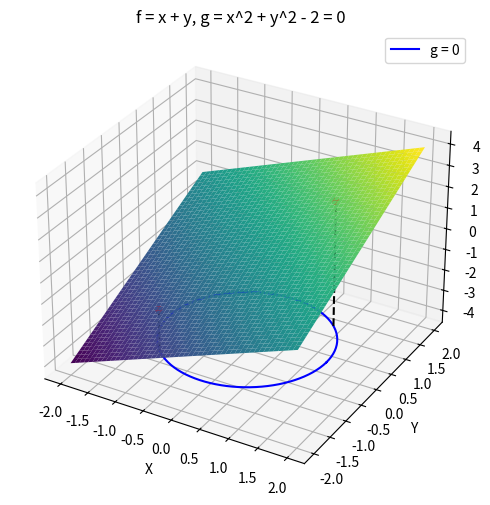
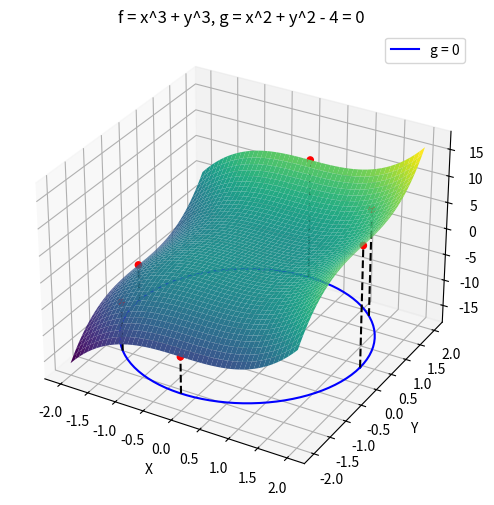

These figures' Python source, in order:
from sympy import Symbol, diff, solve
import numpy as np
import matplotlib.pyplot as plt
from sympy import sympify


def my_function_1_f(x, y):
  z = x + y 
  return sympify(z)  # Convert to symbolic expression (optional)

def my_function_1_g(x, y):
  z = x**2 + y**2 - 2 
  return sympify(z) 

def my_function_2_f(x, y):
  z = x**3 + y**3 
  return sympify(z) 

def my_function_2_g(x, y):
  z = x**2 + y**2 - 4 
  return sympify(z) 


def visualize_example1_0():
    x = Symbol('x')
    y = Symbol('y')


    x_min, x_max = -2, 2
    y_min, y_max = -2, 2
    resolution = 50

    x = np.linspace(x_min, x_max, resolution)
    y = np.linspace(y_min, y_max, resolution)
    X, Y = np.meshgrid(x, y)

    Z = np.zeros_like(X)
    X_flat = X.flatten()  # Reshape X to a 1D array
    Y_flat = Y.flatten()  # Reshape Y to a 1D array

    for i in range(resolution):
      for j in range(resolution):
        Z[i, j] = my_function_1_f(X_flat[i * resolution + j], Y_flat[i * resolution + j]).evalf()  # Evaluate the function


    fig = plt.figure(figsize=(10, 6))
    ax = fig.add_subplot(111, projection='3d')

    surf = ax.plot_surface(X, Y, Z, cmap='viridis')  # Adjust 'cmap' for colormap

    # Optional: Set labels and title
    ax.set_xlabel('X')
    ax.set_ylabel('Y')
    ax.set_zlabel('Z')

    ax.set_title('f = x + y, g = x^2 + y^2 - 2 = 0')

    # Example points
    x = np.array([-1, 1])
    y = np.array([-1, 1])
    z = my_function_1_f(x, y)
    print(z)
    ax.scatter(x, y, z, color='red', alpha=1)


    # Plotting the constraint g = 0 as a circle
    theta = np.linspace(0, 2*np.pi, 100)
    x_circle = np.sqrt(2) * np.cos(theta)
    y_circle = np.sqrt(2) * np.sin(theta)
    z_circle = (-4) * np.ones(100)

    ax.plot(x_circle, y_circle, z_circle, color='blue', label='g = 0')
    ax.legend()


    ax.plot([-1, -1], [-1, -1], [-4, -2], color='black', linestyle='--')
    ax.plot([1,1], [1,1], [-4, 2], color='black', linestyle='--')

    plt.show()



def visualize_example1_2():
    x = Symbol('x')
    y = Symbol('y')


    x_min, x_max = -2, 2
    y_min, y_max = -2, 2
    resolution = 50

    x = np.linspace(x_min, x_max, resolution)
    y = np.linspace(y_min, y_max, resolution)
    X, Y = np.meshgrid(x, y)

    Z = np.zeros_like(X)
    X_flat = X.flatten()  # Reshape X to a 1D array
    Y_flat = Y.flatten()  # Reshape Y to a 1D array

    for i in range(resolution):
      for j in range(resolution):
        Z[i, j] = my_function_2_f(X_flat[i * resolution + j], Y_flat[i * resolution + j]).evalf()  # Evaluate the function


    fig = plt.figure(figsize=(10, 6))
    ax = fig.add_subplot(111, projection='3d')

    surf = ax.plot_surface(X, Y, Z, cmap='viridis')  # Adjust 'cmap' for colormap

    # Optional: Set labels and title
    ax.set_xlabel('X')
    ax.set_ylabel('Y')
    ax.set_zlabel('Z')

    ax.set_title('f = x^3 + y^3, g = x^2 + y^2 - 4 = 0')

    # Example points
    x = np.array([-2, 0, 2, 0, -np.sqrt(2), np.sqrt(2)])
    y = np.array([0, 2, 0, -2, -np.sqrt(2), np.sqrt(2)])
    z = my_function_2_f(x, y)
    ax.scatter(x, y, z, color='red', alpha=1)


    # Plotting the constraint g = 0 as a circle
    theta = np.linspace(0, 2*np.pi, 100)
    x_circle = 2 * np.cos(theta)
    y_circle = 2 * np.sin(theta)
    z_circle = (-15) * np.ones(100)

    ax.plot(x_circle, y_circle, z_circle, color='blue', label='g = 0')
    ax.legend()

    for i in range(len(x)):
      ax.plot([x[i], x[i]], [y[i], y[i]], [-15, z[i]], color='black', linestyle='--')

    plt.show()




if __name__ == '__main__':
    visualize_example1_0()
    visualize_example1_2()
